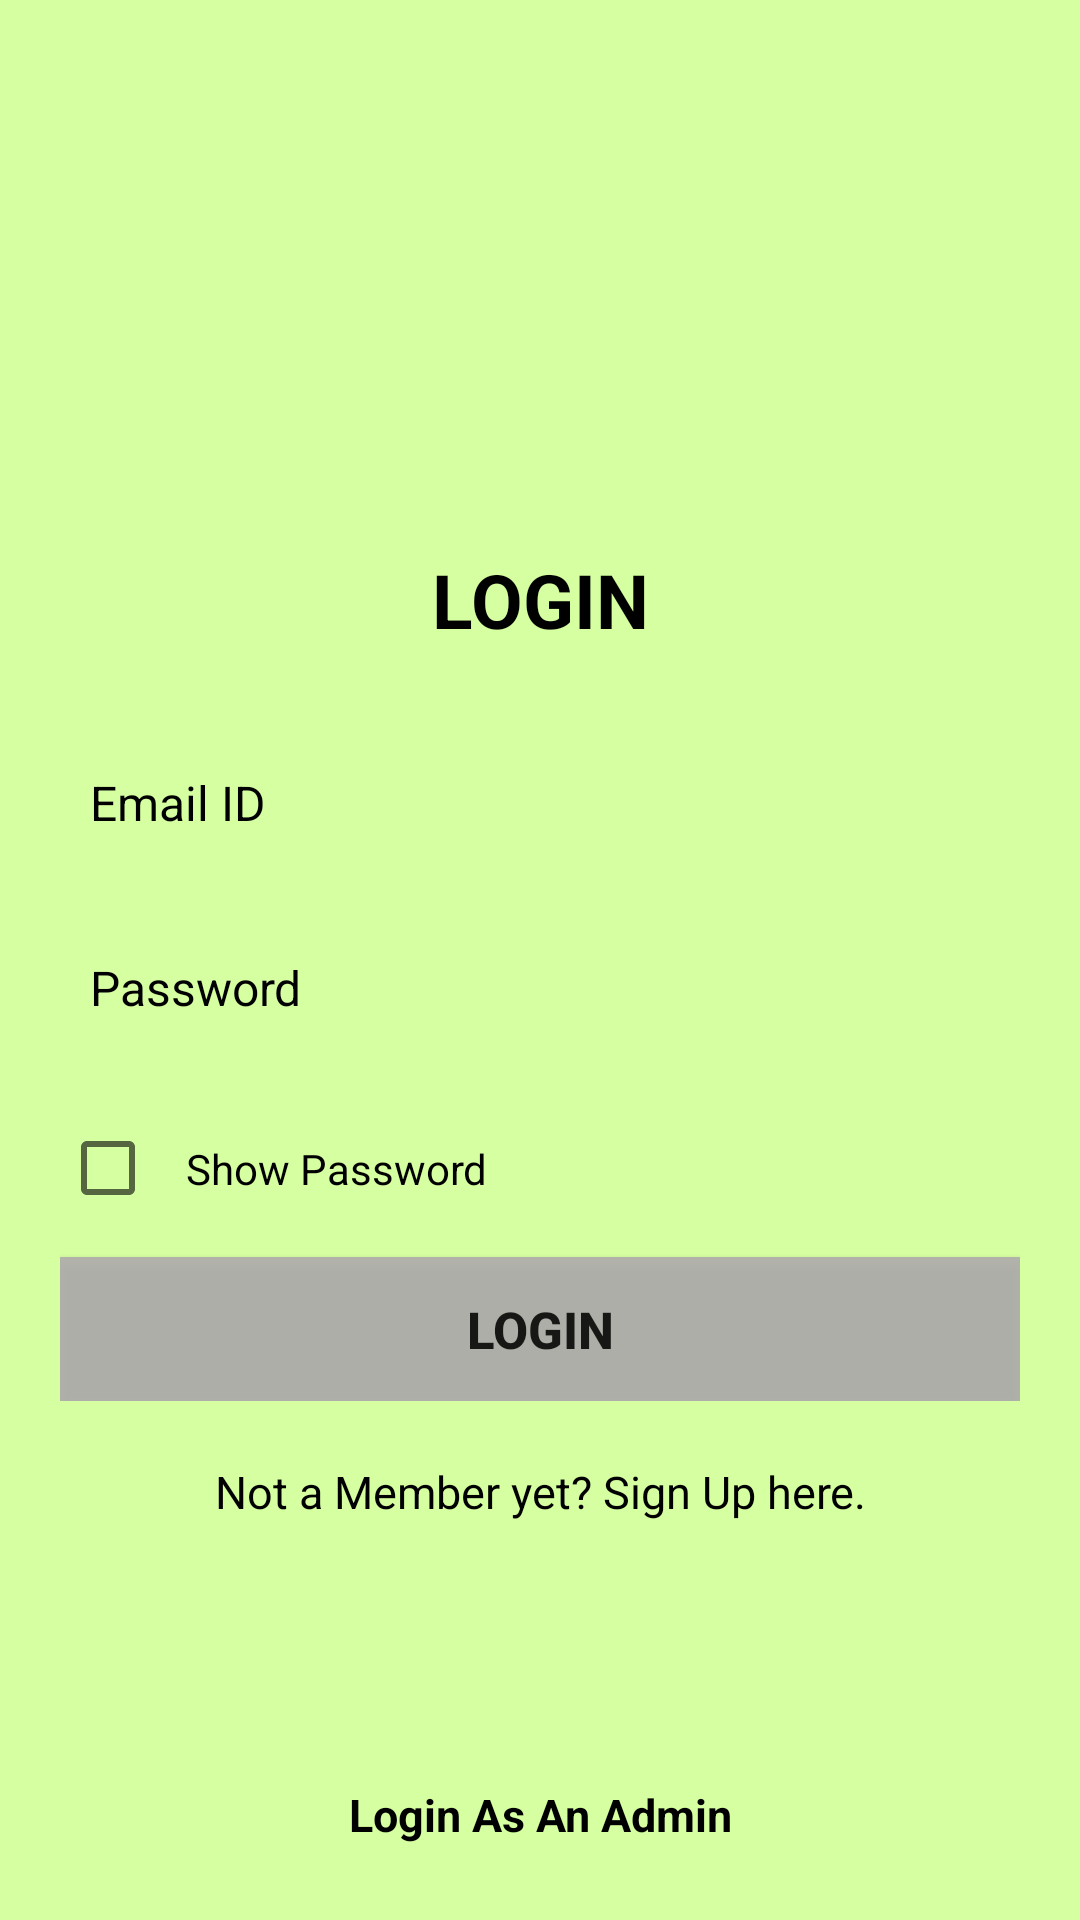

Layout XML and referenced resources for this Android screen:
<!-- AndroidManifest.xml: application theme Theme.Bykshare -->
<!-- res/layout/activity_login_page.xml -->
<RelativeLayout xmlns:android="http://schemas.android.com/apk/res/android"
    android:layout_width="fill_parent"
    android:layout_height="fill_parent"
    android:background="@color/light_green"
    android:padding="20dp" >

    <LinearLayout
        android:id="@+id/login_layout"
        android:layout_width="fill_parent"
        android:layout_height="wrap_content"
        android:layout_centerInParent="true"
        android:orientation="vertical" >

        <TextView
            android:layout_width="fill_parent"
            android:layout_height="wrap_content"
            android:gravity="center"
            android:padding="10dp"
            android:text="@string/login"
            android:textColor="@color/black"
            android:textSize="25sp"
            android:textStyle="bold" />

        <EditText
            android:id="@+id/login_emailid"
            android:singleLine="true"
            android:layout_width="fill_parent"
            android:layout_height="wrap_content"
            android:layout_marginTop="20dp"
            android:background="@android:color/transparent"
            android:drawableLeft="@drawable/email"
            android:drawablePadding="8dp"
            android:gravity="center_vertical"
            android:hint="@string/email"
            android:inputType="textEmailAddress"
            android:padding="10dp"
            android:textColor="@color/black"
            android:textColorHint="@color/black"
            android:textSize="16sp" />

        <EditText
            android:id="@+id/login_password"
            android:singleLine="true"
            android:layout_width="fill_parent"
            android:layout_height="wrap_content"
            android:layout_marginTop="20dp"
            android:background="@android:color/transparent"
            android:drawableLeft="@drawable/password"
            android:drawablePadding="8dp"
            android:gravity="center_vertical"
            android:hint="@string/password"
            android:inputType="textPassword"
            android:padding="10dp"
            android:textColor="@color/black"
            android:textColorHint="@color/black"
            android:textSize="16sp" />

        <CheckBox
            android:id="@+id/show_hide_password"
            android:layout_width="fill_parent"
            android:layout_height="wrap_content"
            android:layout_marginTop="20dp"
            android:padding="10dp"
            android:gravity="center_vertical"
            android:text="@string/show_pwd"
            android:textColor="@color/black"
            android:textSize="14sp" />

        <androidx.appcompat.widget.AppCompatButton
            android:id="@+id/loginBtn"
            android:layout_width="fill_parent"
            android:layout_height="wrap_content"
            android:layout_marginTop="10dp"
            android:background="@color/grey"
            android:text="@string/login"
            android:textSize="17sp"
            android:textStyle="bold"
            android:onClick="loginUser" />

    </LinearLayout>

    <TextView
        android:id="@+id/createAccount"
        android:layout_width="wrap_content"
        android:layout_height="wrap_content"
        android:layout_below="@+id/login_layout"
        android:layout_centerHorizontal="true"
        android:layout_marginTop="15dp"
        android:gravity="center"
        android:padding="5dp"
        android:text="@string/newUser"
        android:textColor="@color/black"
        android:textSize="15sp"
        android:onClick="signup_page" />

    <TextView
        android:id="@+id/admin_login"
        android:layout_width="wrap_content"
        android:layout_height="wrap_content"
        android:layout_centerHorizontal="true"
        android:layout_marginTop="15dp"
        android:gravity="center"
        android:layout_alignParentBottom="true"
        android:padding="5dp"
        android:text="@string/adminlogin"
        android:textColor="@color/black"
        android:textSize="15sp"
        android:textStyle="bold"
        android:onClick="adminloginpage" />

</RelativeLayout>
<!-- resources referenced by this layout -->
<resources>
  <color name="black">#FF000000</color>
  <color name="grey">#E1AFABAE</color>
  <color name="light_green">#d6ffa1</color>
  <string name="adminlogin">Login As An Admin</string>
  <string name="email">Email ID</string>
  <string name="login">LOGIN</string>
  <string name="newUser">Not a Member yet? Sign Up here.</string>
  <string name="password">Password</string>
  <string name="show_pwd">Show Password</string>
  <style name="Theme.Bykshare" parent="Theme.AppCompat.Light.DarkActionBar">
          
          <item name="colorPrimary">@color/light_blue</item>
          <item name="colorPrimaryVariant">@color/light_blue</item>
          <item name="colorOnPrimary">@color/white</item>
  
      </style>
  <color name="light_blue">#8D03A9F4</color>
  <color name="white">#FFFFFFFF</color>
</resources>
